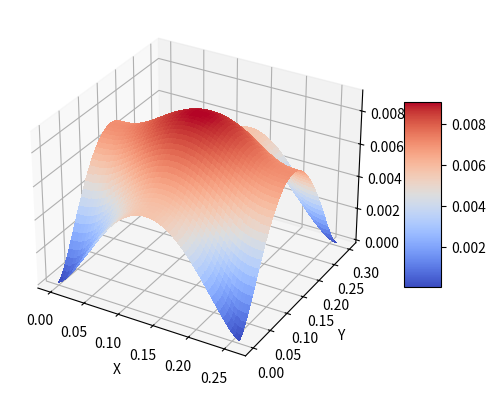

Write the Python code that produced this figure.
from matplotlib import pyplot as plt
from matplotlib import cm
from matplotlib.ticker import LinearLocator
import numpy as np


# Everything uses SI base units (kg, m, N, etc)

carriage_mass = 1.0
F = carriage_mass * 9.81

X_len = 0.26
Y_len = 0.3

num_x_rods = 2
num_y_rods = 2

# Young's modulus of aluminum
E = 69e9

rod_diam = 0.008

# Area moment of inertia
I = np.pi * (rod_diam ** 4) / 64

fig, ax = plt.subplots(subplot_kw={"projection":"3d"})

X = np.linspace(0, 0.26, 100)
Y = np.linspace(0, 0.3, 100)
X, Y = np.meshgrid(X, Y)

deflect_x = ((F / num_x_rods) * X**3 * (X_len - X) ** 3) / (3 * X_len ** 3 * E * I)
deflect_y = ((F / num_y_rods) * Y**3 * (Y_len - Y) ** 3) / (3 * Y_len ** 3 * E * I)

Z = np.sqrt(deflect_x + deflect_y)

# Plot the surface.
surf = ax.plot_surface(X, Y, Z, cmap=cm.coolwarm,
                       linewidth=0, antialiased=False)

ax.set_xlabel("X")
ax.set_ylabel("Y")

fig.colorbar(surf, shrink=0.5, aspect=5)

plt.show()
